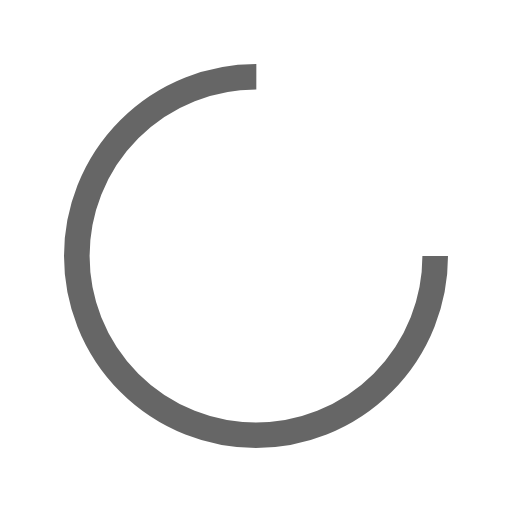
t = 0.00 s
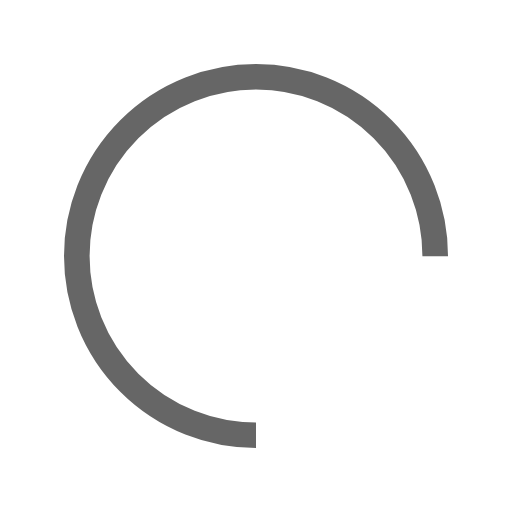
t = 0.13 s
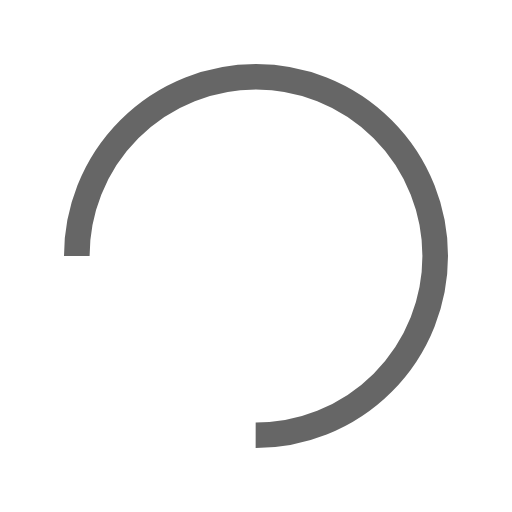
t = 0.25 s
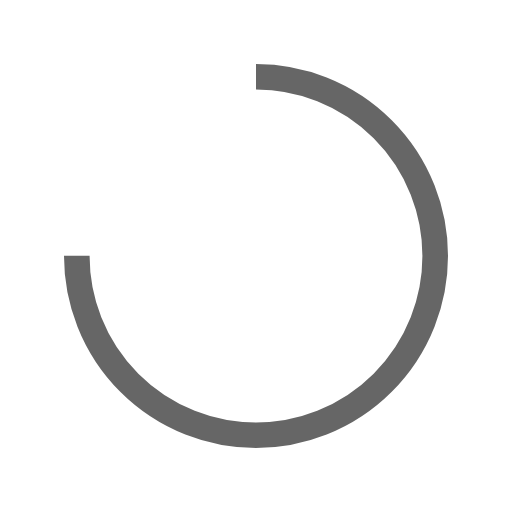
t = 0.38 s

The animated SVG that drew these frames (rendered in a browser with its animation timeline set to each time). Animation: 1 SMIL element (animateTransform=1); one cycle of 0.50 s, repeats indefinitely.

<svg width="160px"  height="160px"  xmlns="http://www.w3.org/2000/svg" viewBox="0 0 100 100" preserveAspectRatio="xMidYMid" class="lds-rolling" style="background: none;"><circle cx="50" cy="50" fill="none" ng-attr-stroke="{{config.color}}" ng-attr-stroke-width="{{config.width}}" ng-attr-r="{{config.radius}}" ng-attr-stroke-dasharray="{{config.dasharray}}" stroke="#666666" stroke-width="5" r="35" stroke-dasharray="164.93361431346415 56.97787143782138" transform="rotate(203.589 50 50)"><animateTransform attributeName="transform" type="rotate" calcMode="linear" values="0 50 50;360 50 50" keyTimes="0;1" dur="0.5s" begin="0s" repeatCount="indefinite"></animateTransform></circle></svg>
